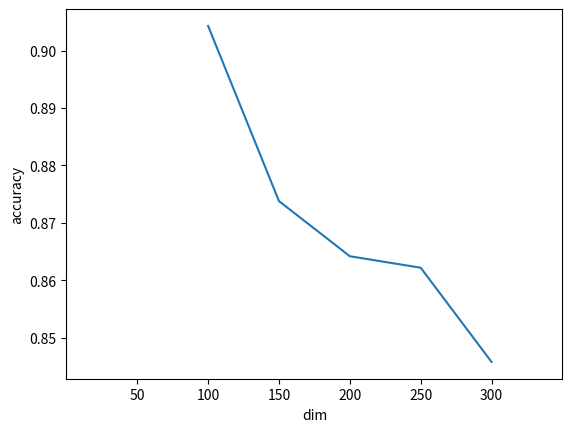

The script that saved this image:
import matplotlib.pyplot as plt
import numpy as np


def dim_plot():
    fig = plt.figure()
    ax = fig.add_subplot(1, 1, 1)
    ax.set_xlabel("dim")
    ax.set_ylabel("accuracy")
    plt.xlim(0, 350)
    plt.xticks(range(50, 350, 50))
    x = np.linspace(100,300,50)
    dim = [100, 150, 200, 250, 300]
    accuracy = [0.9043, 0.8738, 0.8642, 0.8622, 0.8458]
    ax.plot(dim, accuracy)
    plt.show()

def ac_lo_plot():
    fig = plt.figure()
    ax = fig.add_subplot(1, 1, 1)
    ax.set_xlabel("epoch")
    ax.set_ylabel("accuracy")
    plt.xlim(0, 31)
    plt.xticks(range(0, 31, 3))
    x = np.linspace(1,30,30)
    accuracy = [0.6933, 0.7690, 0.8398, 0.8631, 0.8701, 0.8747, 0.8861, 0.8888, 0.8838, 0.8939, 0.8956, 0.8970, 0.8964,
                0.8984, 0.8984, 0.8955, 0.8990, 0.9001, 0.9007, 0.9025,0.8994,0.9026,0.9016,0.9036,0.9035,0.9038,0.9035,0.9046,0.9045,0.9043]
    loss = [0.5886,0.5289,0.4722,0.4530,0.4478,0.4438,0.4345,0.4236,0.4367,0.4286,0.4271,0.4262,0.4265,0.4249,0.4248,0.4270,0.4245,0.4235,0.4230,0.4216,0.4240,0.4216,0.4222,0.4206,0.4207,0.4205,0.4206,0.4198,0.4200,0.4201]
    ax.plot(x,accuracy)
    plt.show()

if __name__ == '__main__':
    dim_plot()